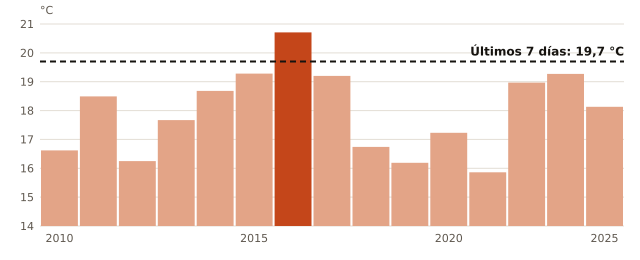

The file beside this chart, header and first rows:
anio, temperatura_C
2010, 16.62
2011, 18.49
2012, 16.25
2013, 17.67
2014, 18.68
2015, 19.28
2016, 20.71
2017, 19.2
2018, 16.74
2019, 16.19
2020, 17.23
2021, 15.86
2022, 18.97
2024, 19.27
2025, 18.13
ahora, 19.7
